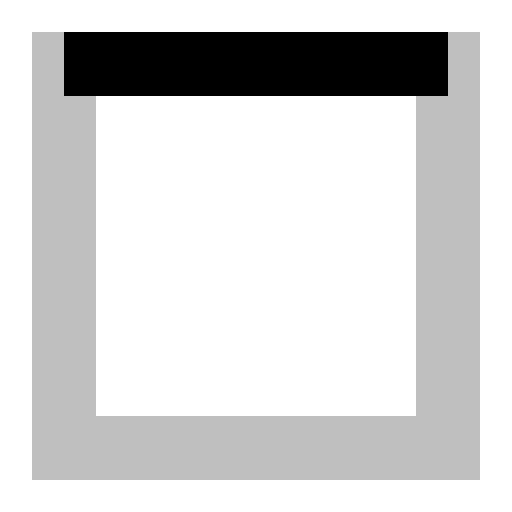
t = 0.00 s
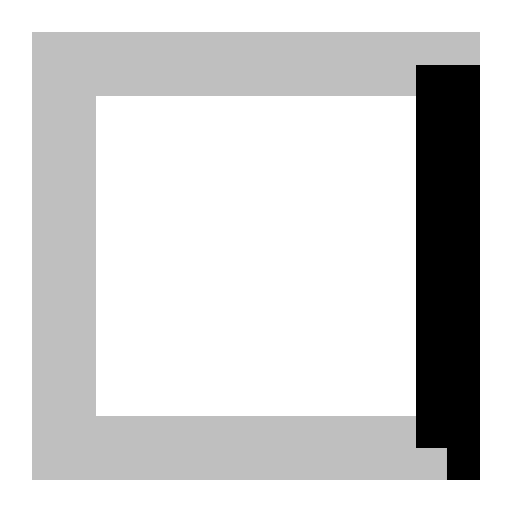
t = 0.19 s
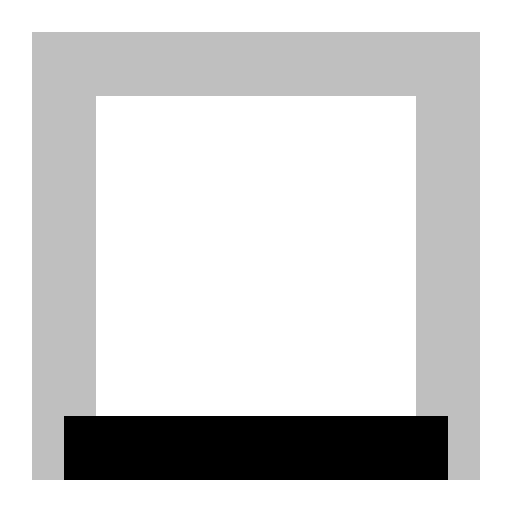
t = 0.38 s
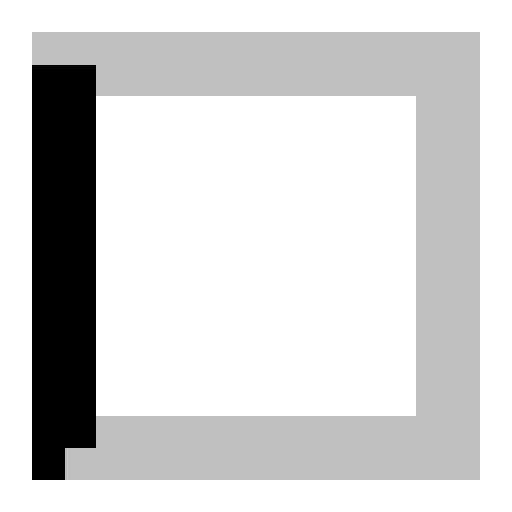
t = 0.56 s

The animated SVG that drew these frames (rendered in a browser with its animation timeline set to each time). Animation: 1 SMIL element (animate=1); one cycle of 0.75 s, repeats indefinitely.

<svg xmlns="http://www.w3.org/2000/svg" width="1em" height="1em" viewBox="0 0 24 24">
    <path d="M0 0h24v24H0z" fill="none" />

    <rect
        x="3"
        y="3"
        width="18"
        height="18"
        fill="none"
        stroke="currentColor"
        stroke-width="3"
        opacity=".25"
    />

    <rect
        x="3"
        y="3"
        width="18"
        height="18"
        fill="none"
        stroke="currentColor"
        stroke-width="3"
        stroke-linecap="butt"
        stroke-dasharray="18 54"
        stroke-dashoffset="0"
    >
        <animate
            attributeName="stroke-dashoffset"
            dur="0.75s"
            repeatCount="indefinite"
            values="0;-72"
        />
    </rect>
</svg>
